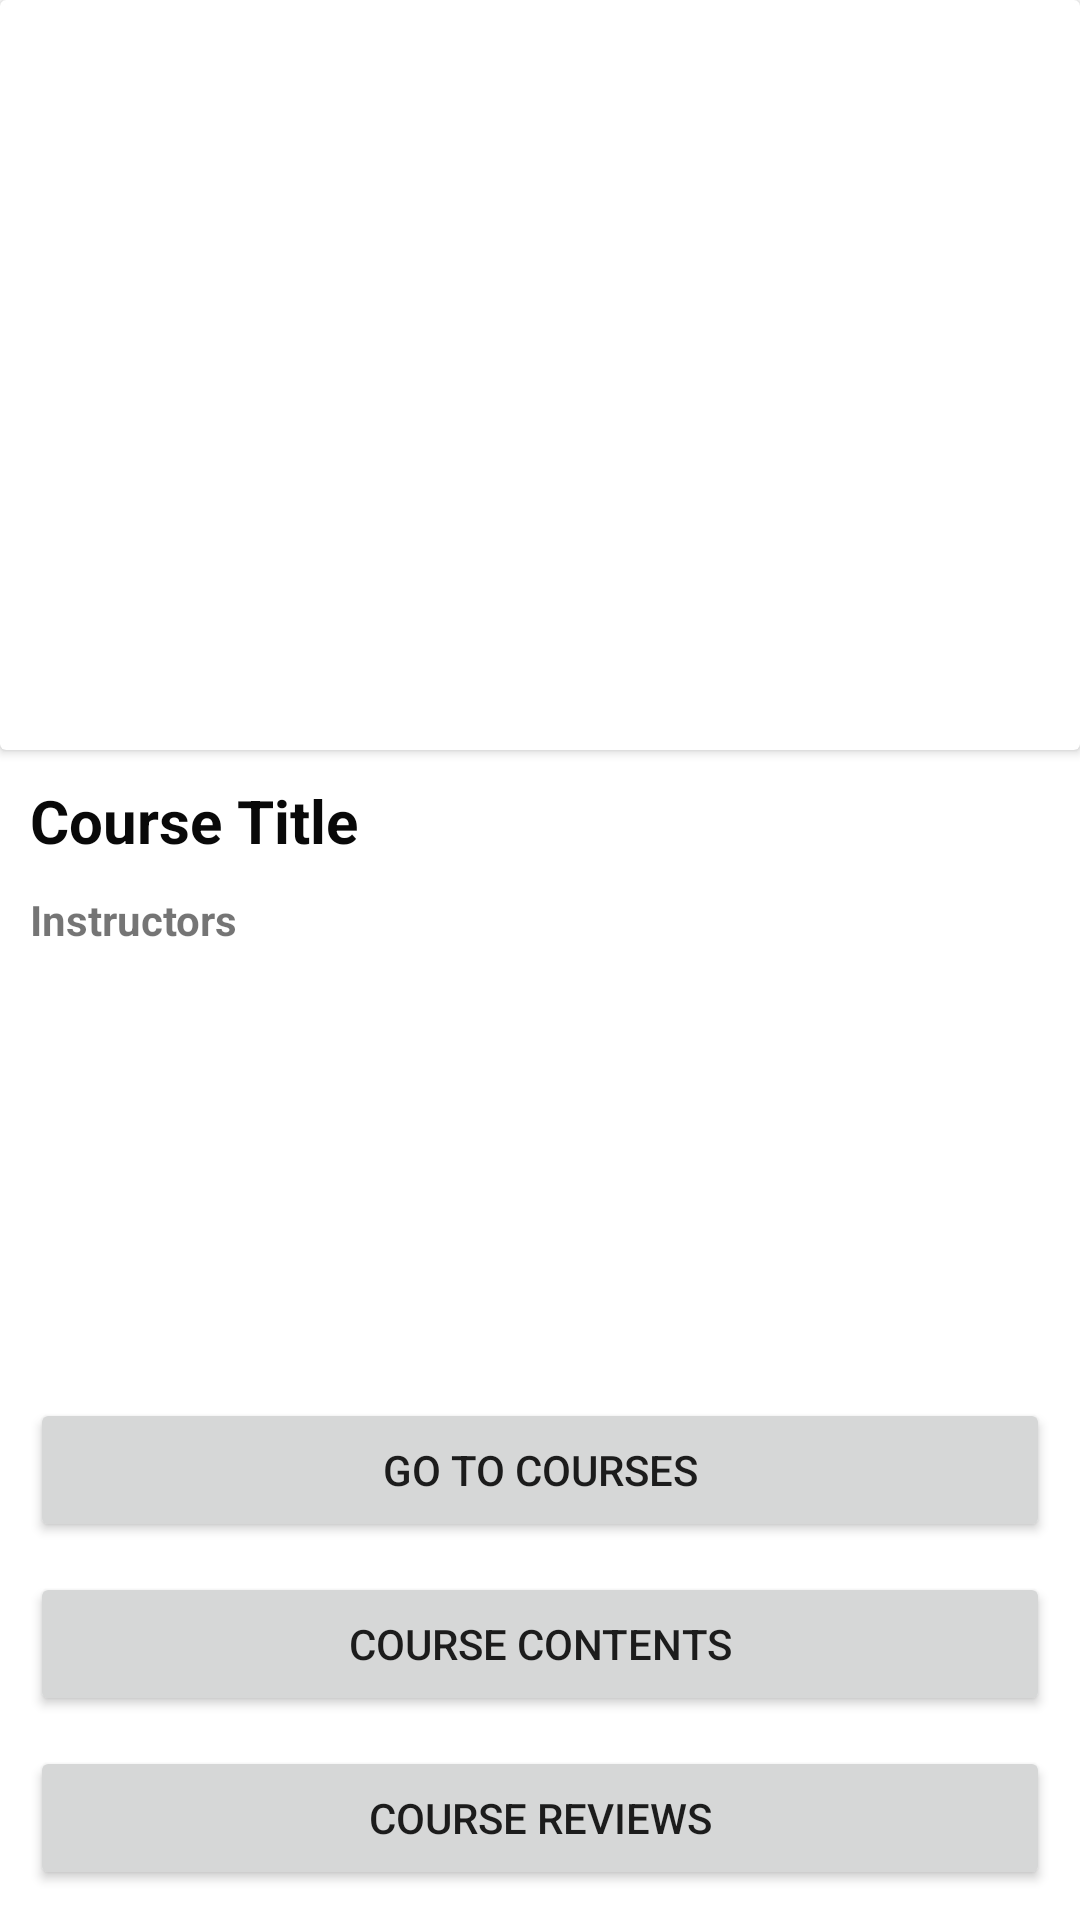

Reconstruct the res/layout file that produces this screen, plus the resources it refers to.
<!-- AndroidManifest.xml: application theme Theme.Community_project -->
<!-- res/layout/course_details.xml -->
<?xml version="1.0" encoding="utf-8"?>
<androidx.constraintlayout.widget.ConstraintLayout xmlns:android="http://schemas.android.com/apk/res/android"
    xmlns:app="http://schemas.android.com/apk/res-auto"
    xmlns:tools="http://schemas.android.com/tools"
    android:layout_width="match_parent"
    android:layout_height="match_parent">

    <androidx.cardview.widget.CardView
        android:id="@+id/cardView"
        android:layout_width="0dp"
        android:layout_height="250dp"
        android:layout_marginBottom="10dp"
        app:layout_constraintBottom_toTopOf="@+id/course_title"
        app:layout_constraintEnd_toEndOf="parent"
        app:layout_constraintStart_toStartOf="parent"
        app:layout_constraintTop_toTopOf="parent" >

        <ImageView
            android:id="@+id/course_pic"
            android:layout_width="match_parent"
            android:layout_height="match_parent"
            tools:srcCompat="@tools:sample/avatars" />
    </androidx.cardview.widget.CardView>

    <TextView
        android:id="@+id/course_title"
        android:layout_width="0dp"
        android:layout_height="wrap_content"
        android:layout_marginStart="10dp"
        android:layout_marginTop="10dp"
        android:layout_marginEnd="10dp"
        android:text="Course Title"
        android:textColor="#090909"
        android:textSize="20sp"
        android:textStyle="bold"
        app:layout_constraintEnd_toEndOf="parent"
        app:layout_constraintStart_toStartOf="parent"
        app:layout_constraintTop_toBottomOf="@+id/cardView" />

    <androidx.recyclerview.widget.RecyclerView
        android:id="@+id/instructor_list"
        android:layout_width="0dp"
        android:layout_height="0dp"
        android:layout_marginStart="10dp"
        android:layout_marginTop="10dp"
        android:layout_marginEnd="10dp"
        android:layout_marginBottom="20dp"
        app:layout_constraintBottom_toTopOf="@+id/to_course"
        app:layout_constraintEnd_toEndOf="parent"
        app:layout_constraintStart_toStartOf="parent"
        app:layout_constraintTop_toBottomOf="@+id/textView3" />

    <Button
        android:id="@+id/course_reviews"
        android:layout_width="0dp"
        android:layout_height="wrap_content"
        android:layout_marginStart="10dp"
        android:layout_marginEnd="10dp"
        android:layout_marginBottom="10dp"
        android:text="Course Reviews"
        app:layout_constraintBottom_toBottomOf="parent"
        app:layout_constraintEnd_toEndOf="parent"
        app:layout_constraintStart_toStartOf="parent" />

    <Button
        android:id="@+id/to_course_content"
        android:layout_width="0dp"
        android:layout_height="wrap_content"
        android:layout_marginStart="10dp"
        android:layout_marginEnd="10dp"
        android:layout_marginBottom="10dp"
        android:text="Course Contents"
        app:layout_constraintBottom_toTopOf="@+id/course_reviews"
        app:layout_constraintEnd_toEndOf="parent"
        app:layout_constraintStart_toStartOf="parent" />

    <Button
        android:id="@+id/to_course"
        android:layout_width="0dp"
        android:layout_height="wrap_content"
        android:layout_marginStart="10dp"
        android:layout_marginEnd="10dp"
        android:layout_marginBottom="10dp"
        android:text="Go to Courses"
        app:layout_constraintBottom_toTopOf="@+id/to_course_content"
        app:layout_constraintEnd_toEndOf="parent"
        app:layout_constraintStart_toStartOf="parent" />

    <TextView
        android:id="@+id/textView3"
        android:layout_width="0dp"
        android:layout_height="wrap_content"
        android:layout_marginStart="10dp"
        android:layout_marginTop="10dp"
        android:text="Instructors "
        android:textStyle="bold"
        app:layout_constraintEnd_toEndOf="parent"
        app:layout_constraintStart_toStartOf="parent"
        app:layout_constraintTop_toBottomOf="@+id/course_title" />

</androidx.constraintlayout.widget.ConstraintLayout>
<!-- resources referenced by this layout -->
<resources>
  <style name="Theme.Community_project" parent="Theme.MaterialComponents.DayNight.NoActionBar">
          
          <item name="colorPrimary">@color/purple_500</item>
          <item name="colorPrimaryVariant">#7e13d6</item>
          <item name="colorOnPrimary">@color/white</item>
          
          <item name="colorSecondary">@color/teal_200</item>
          <item name="colorSecondaryVariant">@color/teal_700</item>
          <item name="colorOnSecondary">@color/black</item>
          
          <item name="android:statusBarColor" tools:targetApi="l">?attr/colorPrimaryVariant</item>
          
      </style>
  <!-- not gathered from this repository: default colours our renderer supplied (Android Studio template values) -->
  <color name="purple_500">#FF6200EE</color>
  <color name="teal_200">#FF03DAC5</color>
  <color name="teal_700">#FF018786</color>
  <color name="black">#FF000000</color>
  <color name="white">#FFFFFFFF</color>
</resources>
